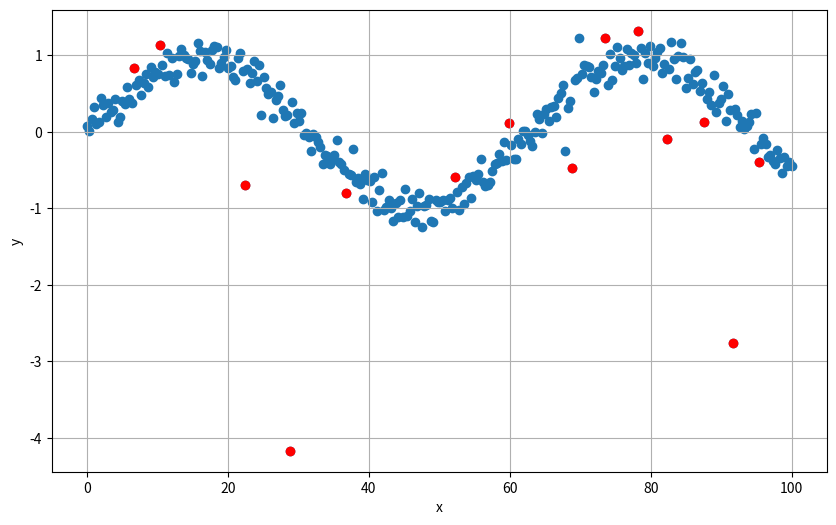

This chart was generated by the following Python code:
def get_outliers(data):
    window_size = 10

    outliers = []
    for i in range(window_size, len(data)):
        window = data[i - window_size:i]
        mean = sum(window) / window_size
        std_dev = (sum([(x - mean) ** 2 for x in window]) / (window_size - 1)) ** 0.5
        if abs(data[i] - mean) > 3 * std_dev:
            outliers.append(i)

    return outliers


if __name__ == '__main__':
    # generate some sinusoidal data with noise
    import numpy as np
    import matplotlib.pyplot as plt
    np.random.seed(42)  # Seed for reproducibility

    # Generating x values
    x = np.linspace(0, 100, 300)

    # Adding random noise with mean 0 and standard deviation 0.2
    y = np.sin(x / 10) + np.random.normal(0, 0.15, 300)  # Multiply x by a factor to reduce the period

    # Introducing rare outliers
    num_outliers = 8
    outlier_indices = np.random.choice(np.arange(300), size=num_outliers,
                                       replace=False)  # Selecting 5 indices for outliers
    y[outlier_indices] += np.random.normal(0, 2, size=num_outliers)  # Adding significant offset to the selected points

    outliers = get_outliers(y)
    print(outliers)

    # Plotting
    plt.figure(figsize=(10, 6))
    plt.scatter(x, y)
    # plot the outliers
    plt.scatter(x[outliers], y[outliers], c='r', label='outliers')
    plt.xlabel('x')
    plt.ylabel('y')
    plt.grid(True)
    plt.show()
